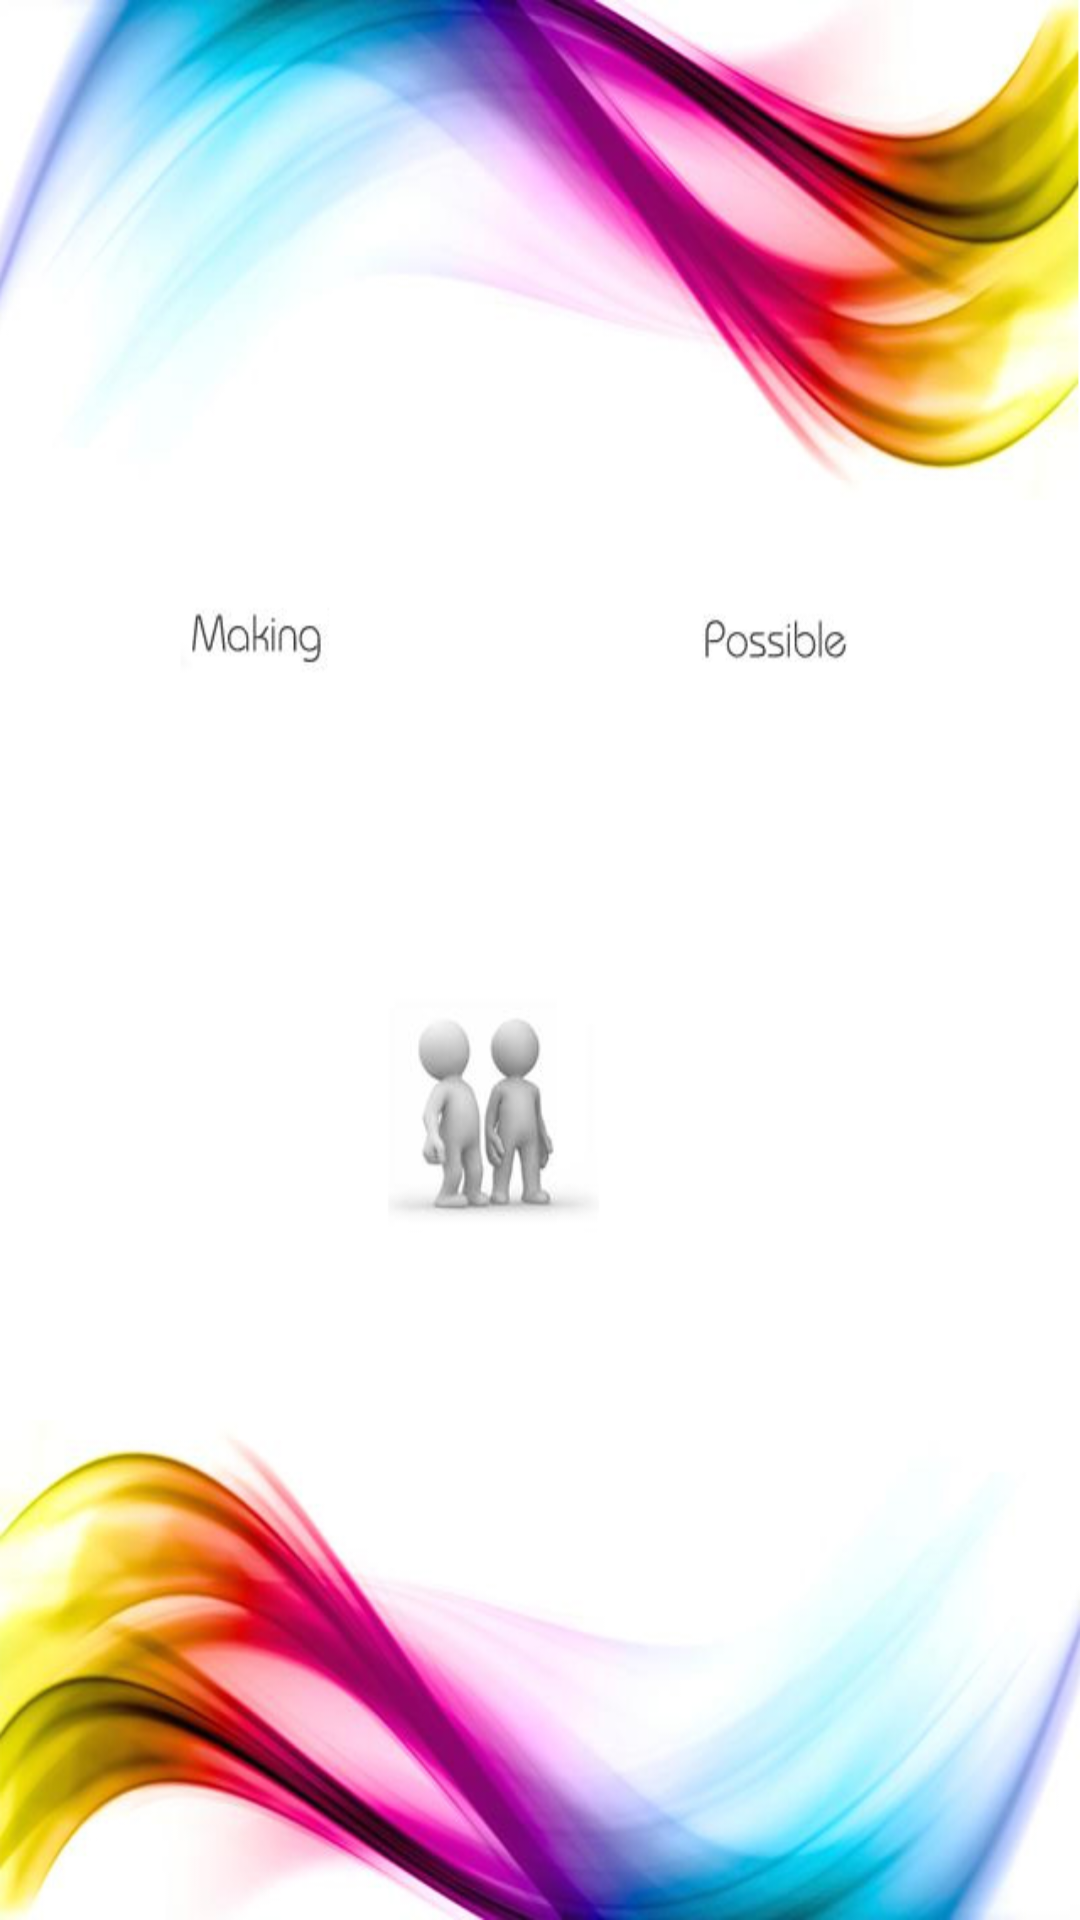

Layout XML and referenced resources for this Android screen:
<!-- AndroidManifest.xml: fallback theme Theme.MaterialComponents.DayNight.NoActionBar -->
<!-- res/layout/logoface.xml -->
<?xml version="1.0" encoding="utf-8"?>
<LinearLayout xmlns:android="http://schemas.android.com/apk/res/android"
    android:layout_width="match_parent"
    android:layout_height="match_parent"
    android:background="@drawable/index_page"
    android:orientation="vertical" >
    

</LinearLayout>
<!-- resources referenced by this layout -->
<resources>
  <!-- drawable index_page: png bitmap (drawable-hdpi, 392064 bytes) -->
</resources>
